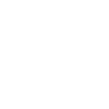
t = 0.00 s
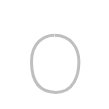
t = 0.25 s
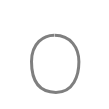
t = 0.50 s
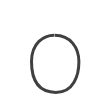
t = 0.75 s
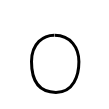
t = 1.00 s

The animated SVG that drew these frames (rendered in a browser with its animation timeline set to each time). Animation: 1 SMIL element (animate=1); one cycle of 1.00 s.

<svg width="109px" height="109px" viewBox="0 0 px 109px" xmlns="http://www.w3.org/2000/svg" xmlns:xlink="http://www.w3.org/1999/xlink" xml:space="preserve" version="1.1"  baseProfile="full">
<path d="M54.19,35.15c-10.4,0-22.69,7.8-22.69,26.45c0,18.65,6.79,30.78,24.42,30.78c17.63,0,22.98-16.91,22.98-30.64c0-13.73-8.09-26.48-24.23-26.48" style="fill:none;stroke:black;stroke-width:3;opacity:0">
  <animate attributeType="CSS" attributeName="opacity" from="0" to="1" begin="0s" dur="1s" repeatCount="Indefinite" fill="freeze" />
</path>
</svg>
